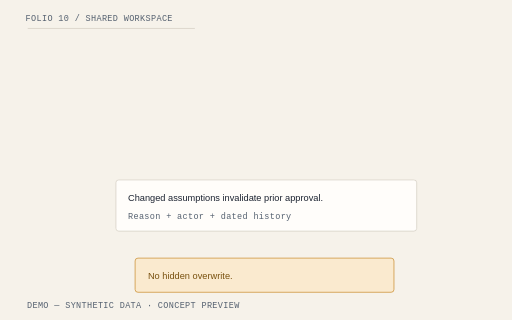
t = 0.00 s
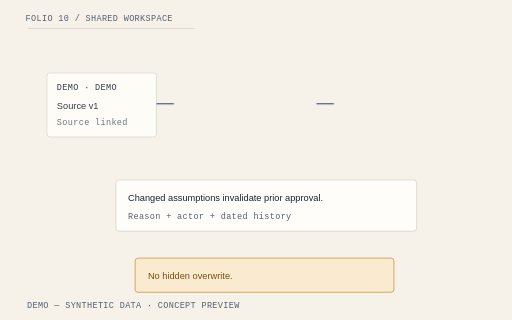
t = 0.25 s
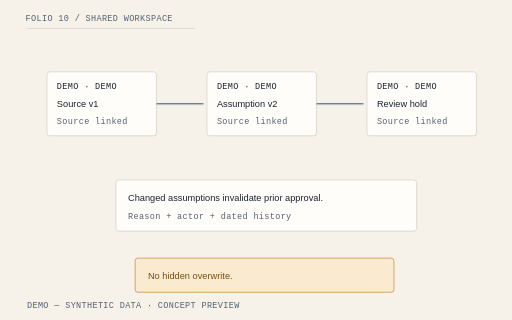
t = 1.30 s
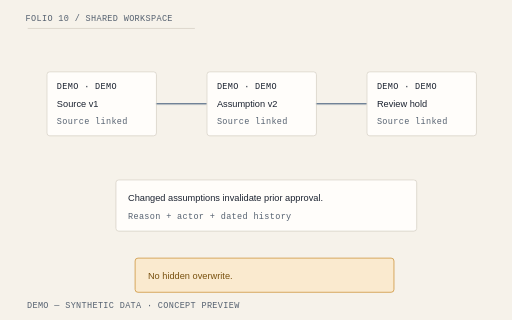
t = 2.35 s
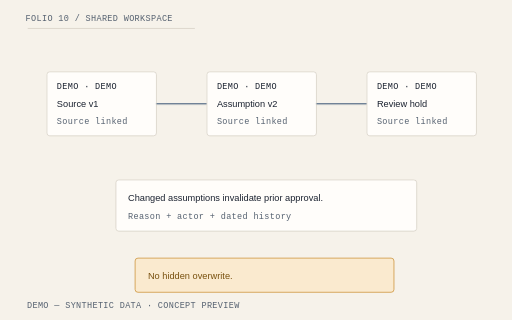
t = 3.40 s
t = 4.45 s: frame unchanged from t = 3.40 s, image omitted

The animated SVG that drew these frames (rendered in a browser with its animation timeline set to each time). Animation: 4 CSS @keyframes rules; one cycle of 4.45 s.

<svg xmlns="http://www.w3.org/2000/svg" viewBox="0 0 720 450" role="img" aria-labelledby="title-workspace"><title id="title-workspace">LossPacket Shared workspace illustrative hero diagram</title><style>text{font-family:"IBM Plex Sans",Arial,sans-serif;fill:#1B2230;font-size:16px}.mono{font-family:"IBM Plex Mono",monospace;font-size:12px;letter-spacing:.04em}.heading{font-family:"Source Serif 4",Georgia,serif;font-size:25px}.muted{fill:#556170}.small{font-size:13px}.paper{fill:#FFFDFA;stroke:#D4CEC3;stroke-width:1}.line{fill:none;stroke:#2F4B6E;stroke-width:1.5}.rule{stroke:#D4CEC3;stroke-width:1}.warning{fill:#FAEACF;stroke:#C98A2B}.warning-text{fill:#78500E}.draw{stroke-dasharray:1;stroke-dashoffset:0;animation:lp-draw 2.6s cubic-bezier(.2,.7,.2,1) both}.enter{animation:lp-enter .65s cubic-bezier(.2,.7,.2,1) both;animation-delay:var(--delay,0s);transform-box:fill-box;transform-origin:center}.highlight{animation:lp-highlight 2.8s ease-out both}.float{animation:lp-settle 4.2s ease-out both;transform-box:fill-box;transform-origin:center}.paused *{animation-play-state:paused!important}.reduced *{animation:none!important}@keyframes lp-draw{from{stroke-dashoffset:1}to{stroke-dashoffset:0}}@keyframes lp-enter{from{opacity:0;transform:translateY(12px)}to{opacity:1;transform:translateY(0)}}@keyframes lp-highlight{from{opacity:.25}to{opacity:1}}@keyframes lp-settle{from{transform:translateY(10px) rotate(-1deg)}to{transform:translateY(0) rotate(0)}}@media(prefers-reduced-motion:reduce){*{animation:none!important}}</style><rect width="720" height="450" fill="#F6F2EA"/><path d="M39 40H274" class="rule" pathLength="1" style="animation-delay:0s"/><text x="36" y="30" class="mono muted" text-anchor="start">FOLIO 10 / SHARED WORKSPACE</text><g class="enter" style="--delay:0.0s"><rect x="66" y="101" width="154" height="90" rx="4" class="paper"/><text x="80" y="125" class="mono" text-anchor="start">DEMO · DEMO</text><text x="80" y="151" class="small" text-anchor="start">Source v1</text><text x="80" y="174" class="mono muted" text-anchor="start">Source linked</text></g><path d="M220 146h71" class="line draw" pathLength="1" style="animation-delay:0s"/><g class="enter" style="--delay:0.25s"><rect x="291" y="101" width="154" height="90" rx="4" class="paper"/><text x="305" y="125" class="mono" text-anchor="start">DEMO · DEMO</text><text x="305" y="151" class="small" text-anchor="start">Assumption v2</text><text x="305" y="174" class="mono muted" text-anchor="start">Source linked</text></g><path d="M445 146h71" class="line draw" pathLength="1" style="animation-delay:0s"/><g class="enter" style="--delay:0.5s"><rect x="516" y="101" width="154" height="90" rx="4" class="paper"/><text x="530" y="125" class="mono" text-anchor="start">DEMO · DEMO</text><text x="530" y="151" class="small" text-anchor="start">Review hold</text><text x="530" y="174" class="mono muted" text-anchor="start">Source linked</text></g><rect x="163" y="253" width="423" height="72" rx="4" class="paper"/><text x="180" y="282" class="small" text-anchor="start">Changed assumptions invalidate prior approval.</text><text x="180" y="308" class="mono muted" text-anchor="start">Reason + actor + dated history</text><rect x="190" y="363" width="364" height="48" rx="4" class="warning"/><text x="208" y="392" class="small warning-text" text-anchor="start">No hidden overwrite.</text><text x="38" y="433" class="mono muted" text-anchor="start">DEMO — SYNTHETIC DATA · CONCEPT PREVIEW</text></svg>
